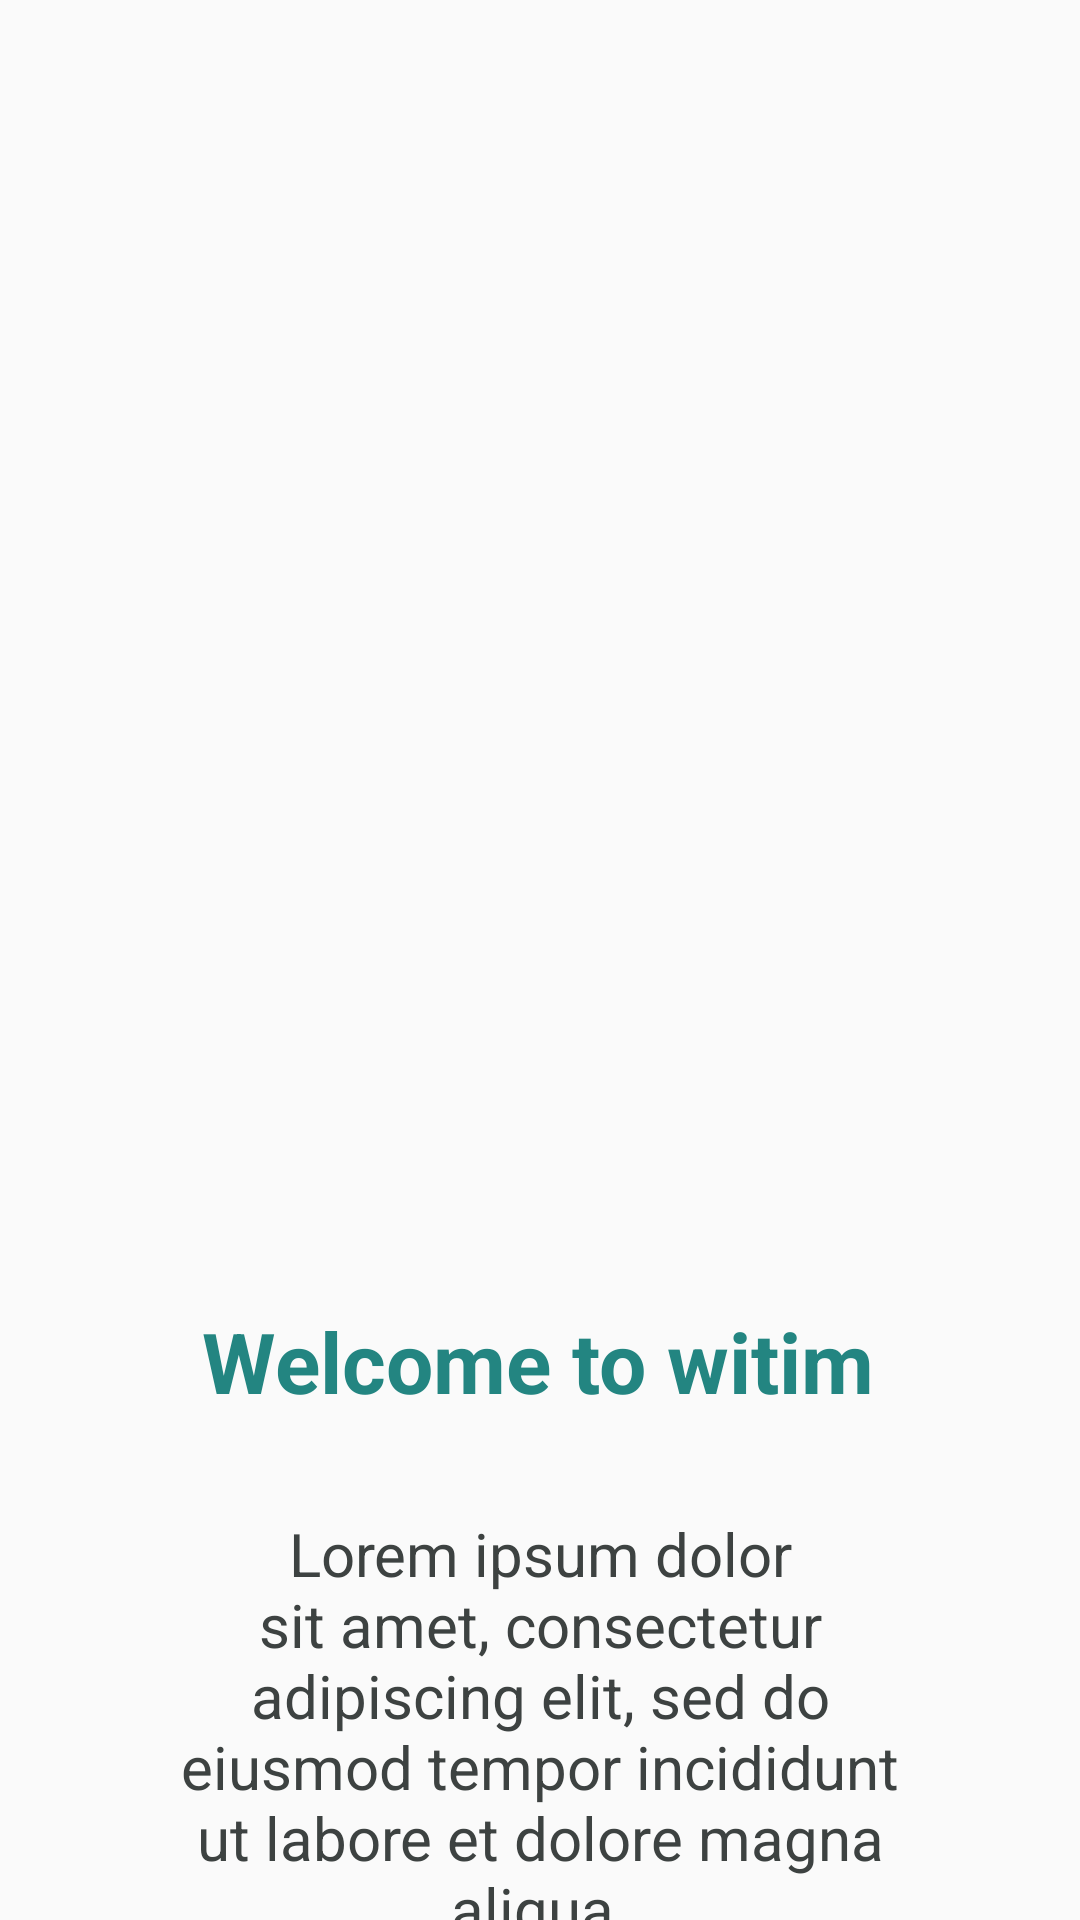

Write the Android layout XML for this screen, with the resource values it uses.
<!-- AndroidManifest.xml: application theme AppTheme -->
<!-- res/layout/layout_screen.xml -->
<?xml version="1.0" encoding="utf-8"?>
<androidx.constraintlayout.widget.ConstraintLayout xmlns:android="http://schemas.android.com/apk/res/android"
    xmlns:app="http://schemas.android.com/apk/res-auto"
    xmlns:tools="http://schemas.android.com/tools"
    android:layout_width="match_parent"
    android:layout_height="match_parent">

    <androidx.constraintlayout.widget.Guideline
        android:id="@+id/guideline"
        android:layout_width="wrap_content"
        android:layout_height="wrap_content"
        android:orientation="horizontal"
        app:layout_constraintGuide_begin="400dp" />

    <TextView
        android:id="@+id/txt_title"
        android:layout_width="wrap_content"
        android:layout_height="wrap_content"
        android:layout_marginTop="75dp"
        android:text="@string/txt_wlc"
        android:textColor="@color/colorPrimaryDark"
        android:textSize="28sp"
        android:textStyle="bold"
        app:layout_constraintEnd_toEndOf="parent"
        app:layout_constraintHorizontal_bias="0.496"
        app:layout_constraintStart_toStartOf="parent"
        app:layout_constraintTop_toBottomOf="@+id/iv_onboarding" />

    <TextView
        android:id="@+id/txt_desc"
        android:layout_width="240dp"
        android:layout_height="wrap_content"
        android:textSize="20sp"
        android:textColor="@color/grey"
        android:layout_marginTop="32dp"
        android:text="Lorem ipsum dolor sit amet, consectetur adipiscing elit, sed do eiusmod tempor incididunt ut labore et dolore magna aliqua."
        android:textAlignment="center"
        app:layout_constraintEnd_toEndOf="parent"
        app:layout_constraintStart_toStartOf="parent"
        app:layout_constraintTop_toBottomOf="@+id/txt_title" />

    <ImageView
        android:id="@+id/iv_onboarding"
        android:layout_width="wrap_content"
        android:layout_height="200dp"
        android:layout_marginTop="160dp"
        app:layout_constraintEnd_toEndOf="parent"
        app:layout_constraintStart_toStartOf="parent"
        app:layout_constraintTop_toTopOf="parent"
        tools:srcCompat="@tools:sample/avatars[0]" />
</androidx.constraintlayout.widget.ConstraintLayout>
<!-- resources referenced by this layout -->
<resources>
  <color name="colorPrimaryDark">#238581</color>
  <color name="grey">#3D4241</color>
  <string name="txt_wlc">Welcome to witim</string>
  <style name="AppTheme" parent="Theme.AppCompat.Light.DarkActionBar">
          
          <item name="colorPrimary">@color/colorPrimary</item>
          <item name="colorPrimaryDark">@color/colorPrimaryDark</item>
          <item name="colorAccent">@color/colorAccent</item>
      </style>
  <color name="colorPrimary">#9DEBE8</color>
  <color name="colorAccent">#61AFAC</color>
</resources>
